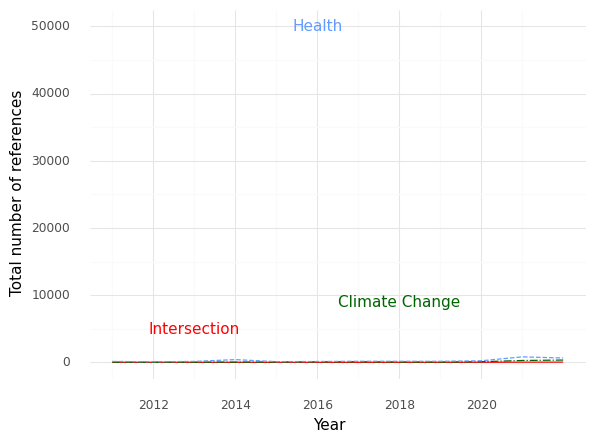

Values plotted in this chart, from the file beside it:
, Year, intersection, health, climate
0, 2011, 5.0, 143.0, 34.0
1, 2012, 0.0, 91.0, 20.0
2, 2013, 6.0, 143.0, 36.0
3, 2014, 5.0, 410.0, 36.0
4, 2015, 4.0, 111.0, 53.0
5, 2016, 3.0, 130.0, 78.0
6, 2017, 4.0, 164.0, 96.0
7, 2018, 6.0, 164.0, 64.0
8, 2019, 7.0, 159.0, 49.0
9, 2020, 11.0, 236.0, 98.0
10, 2021, 29.0, 820.0, 279.0
11, 2022, 36.0, 651.0, 344.0
